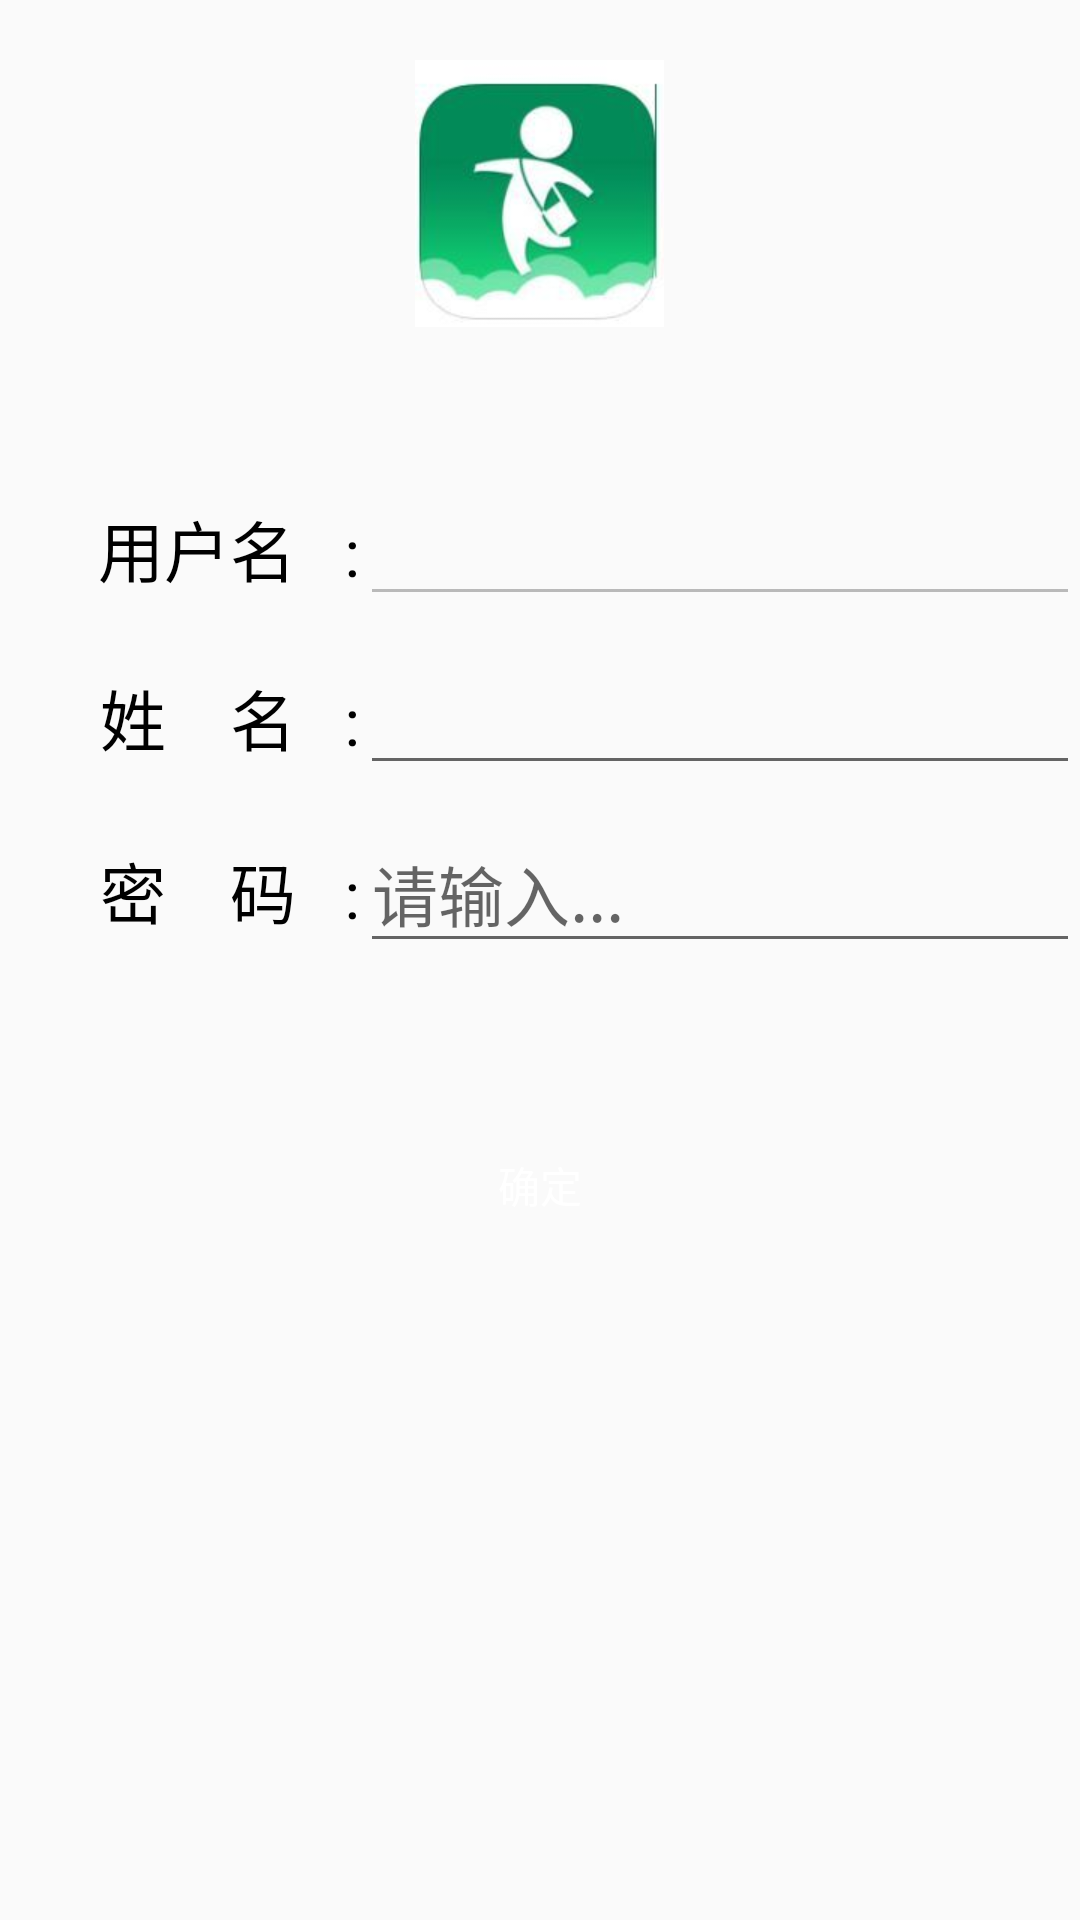

Write the Android layout XML for this screen, with the resource values it uses.
<!-- AndroidManifest.xml: application theme AppTheme -->
<!-- res/layout/activity_user_info.xml -->
<?xml version="1.0" encoding="utf-8"?>
<LinearLayout
    xmlns:android="http://schemas.android.com/apk/res/android"
    xmlns:app="http://schemas.android.com/apk/res-auto"
    xmlns:tools="http://schemas.android.com/tools"
    android:layout_width="match_parent"
    android:layout_height="match_parent"
    android:orientation="vertical"
    tools:context=".activity.UserInfoActivity">

    <ImageView
        android:id="@+id/imageView"
        android:layout_width="wrap_content"
        android:layout_height="wrap_content"
        android:layout_gravity="center"
        android:layout_marginTop="20dp"
        android:src="@mipmap/as"/>

    <LinearLayout
        android:layout_width="match_parent"
        android:layout_height="wrap_content"
        android:layout_marginTop="50dp"
        android:layout_marginBottom="10dp">

        <TextView
            android:layout_width="120dp"
            android:layout_height="wrap_content"
            android:gravity="end"
            android:text="用户名   :"
            android:textColor="#000000"
            android:textSize="22sp"
            />

        <EditText
            android:id="@+id/user_name"
            android:layout_width="match_parent"
            android:layout_height="wrap_content"
            android:enabled="false"
            android:paddingLeft="4dp"
            android:paddingRight="4dp"
            android:singleLine="true"
            android:textSize="22sp"/>
    </LinearLayout>

    <LinearLayout
        android:layout_width="match_parent"
        android:layout_height="wrap_content"
        android:layout_marginBottom="10dp">

        <TextView
            android:layout_width="120dp"
            android:layout_height="wrap_content"
            android:gravity="end"
            android:text="姓    名   :"
            android:textColor="#000000"
            android:textSize="22sp"
            />

        <EditText
            android:id="@+id/user_realname"
            android:layout_width="match_parent"
            android:layout_height="wrap_content"
            android:paddingLeft="4dp"
            android:paddingRight="4dp"
            android:singleLine="true"
            android:textSize="22sp"/>
    </LinearLayout>

    <LinearLayout
        android:id="@+id/user_stu_lin"
        android:layout_width="match_parent"
        android:layout_height="wrap_content"
        android:layout_marginBottom="10dp"
        android:visibility="gone">

        <TextView
            android:layout_width="120dp"
            android:layout_height="wrap_content"
            android:gravity="end"
            android:text="学生姓名:"
            android:textColor="#000000"
            android:textSize="22sp"
            />

        <EditText
            android:id="@+id/user_stuname"
            android:layout_width="match_parent"
            android:layout_height="wrap_content"
            android:enabled="false"
            android:paddingLeft="4dp"
            android:paddingRight="4dp"
            android:singleLine="true"
            android:textSize="22sp"/>
    </LinearLayout>

    <LinearLayout

        android:layout_width="match_parent"
        android:layout_height="wrap_content">

        <TextView
            android:layout_width="120dp"

            android:layout_height="wrap_content"
            android:gravity="end"
            android:text="密    码   :"
            android:textColor="#000000"
            android:textSize="22sp"/>

        <EditText
            android:id="@+id/user_password"
            android:layout_width="match_parent"
            android:layout_height="wrap_content"
            android:hint="请输入..."
            android:paddingLeft="4dp"
            android:paddingRight="4dp"
            android:password="true"
            android:singleLine="true"
            android:textSize="22sp"/>
    </LinearLayout>

    <Button
        android:id="@+id/commit"
        android:layout_width="match_parent"
        android:layout_height="wrap_content"
        android:layout_marginTop="50dp"
        android:background="@drawable/loginbc"
        android:text="确定"
        android:textAllCaps="false"
        android:textColor="#ffffff"/>
</LinearLayout>
<!-- resources referenced by this layout -->
<resources>
  <!-- mipmap as: jpg bitmap (mipmap-xhdpi, 5139 bytes) -->
  <style name="AppTheme" parent="Theme.AppCompat.Light.DarkActionBar">
          
          <item name="colorPrimary">@color/colorPrimary</item>
          <item name="colorPrimaryDark">@color/colorPrimaryDark</item>
          <item name="colorAccent">@color/colorAccent</item>
          <item name="windowNoTitle">true</item>
      </style>
  <!-- not gathered from this repository: default colours our renderer supplied (Android Studio template values) -->
  <color name="colorPrimary">#FF6200EE</color>
  <color name="colorPrimaryDark">#FF3700B3</color>
  <color name="colorAccent">#FF03DAC5</color>
</resources>
